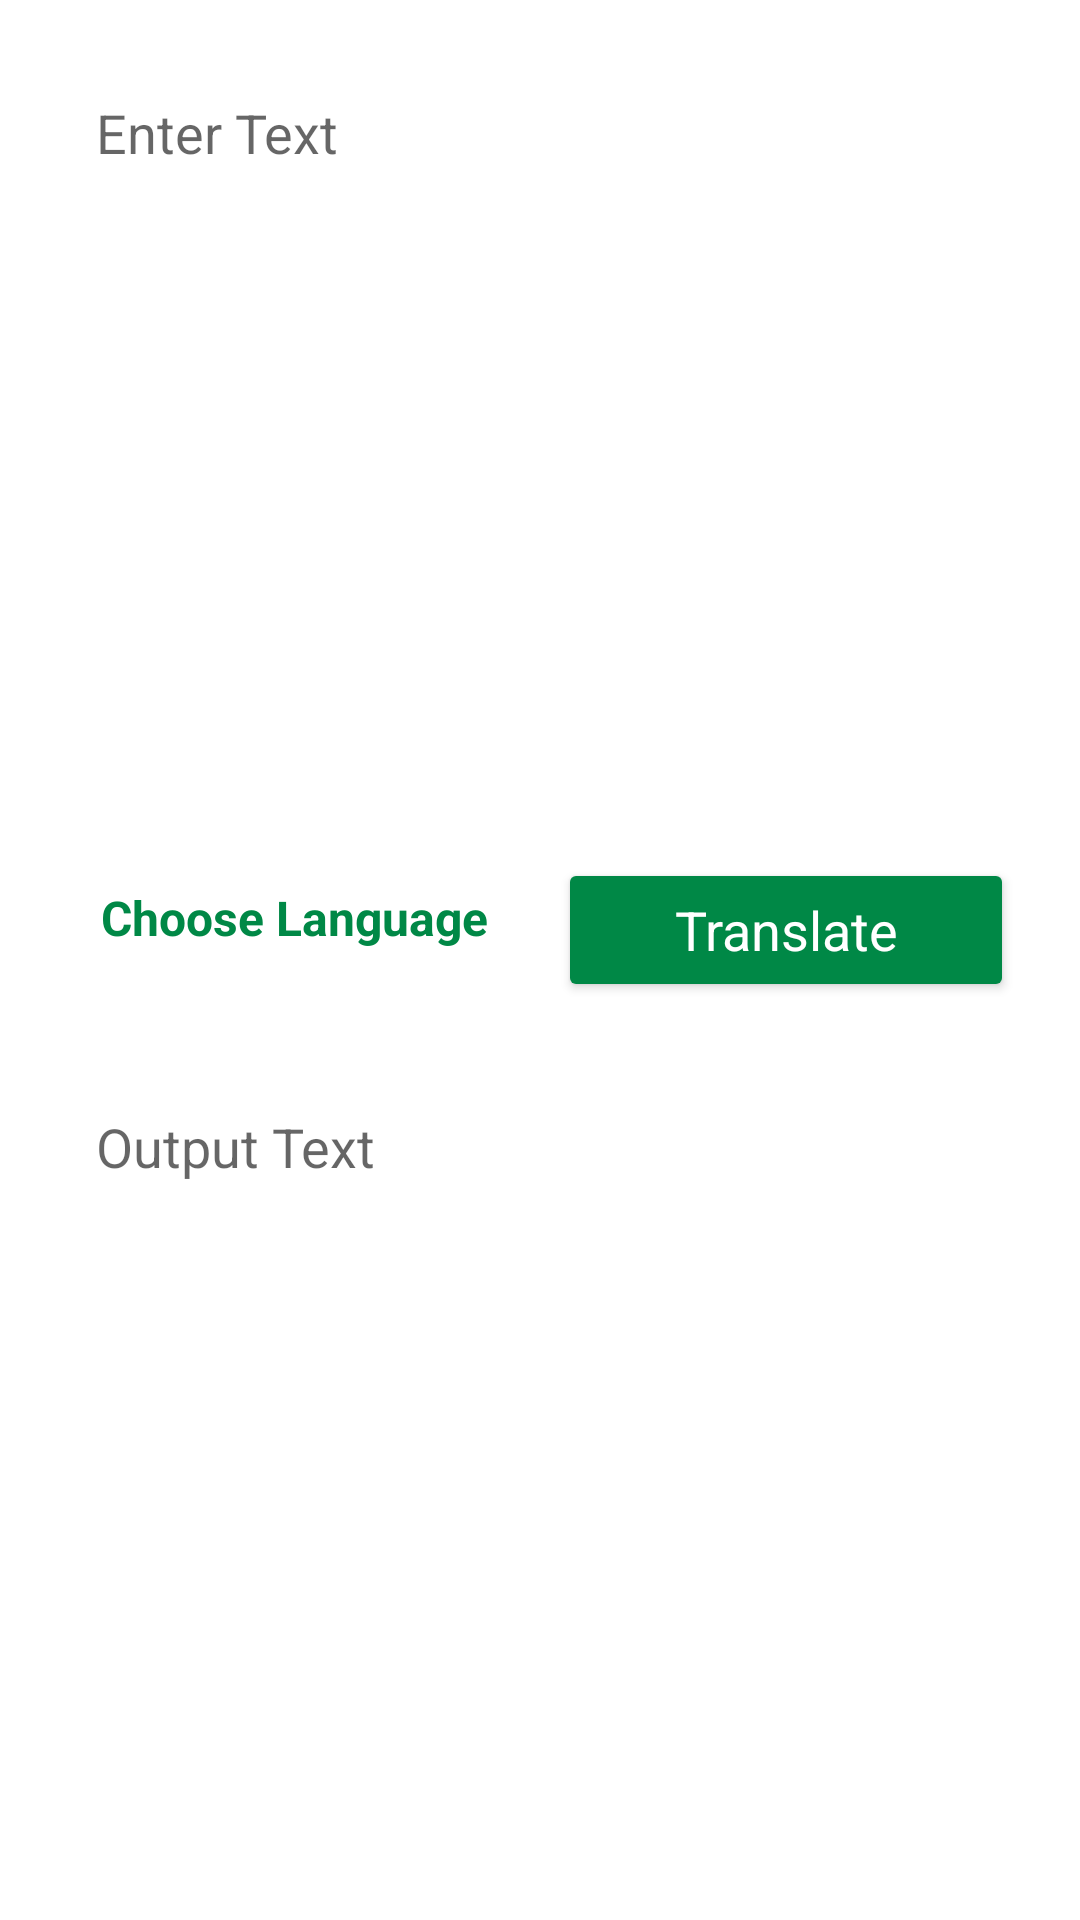

Produce the Android XML layout that renders to this screen, including the resource entries it uses.
<!-- AndroidManifest.xml: application theme AppTheme -->
<!-- res/layout/fragment_translate_text.xml -->
<?xml version="1.0" encoding="utf-8"?>
<androidx.constraintlayout.widget.ConstraintLayout xmlns:android="http://schemas.android.com/apk/res/android"
    xmlns:app="http://schemas.android.com/apk/res-auto"
    xmlns:tools="http://schemas.android.com/tools"
    android:layout_width="match_parent"
    android:layout_height="match_parent"
    android:padding="16dp"
    tools:context=".MainActivity">

    <LinearLayout
        android:id="@+id/translateLinearLayout"
        android:layout_width="0dp"
        android:layout_height="0dp"
        android:orientation="vertical"
        app:layout_constraintBottom_toBottomOf="parent"
        app:layout_constraintEnd_toEndOf="parent"
        app:layout_constraintStart_toStartOf="parent"
        app:layout_constraintTop_toTopOf="parent">

        <EditText
            android:id="@+id/translateInputText"
            android:layout_width="match_parent"
            android:layout_height="0dp"
            android:layout_weight="1"
            android:background="@drawable/edit_text_background"
            android:gravity="start|top"
            android:hint="@string/enter_text"
            android:padding="16dp"
            tools:ignore="Autofill,TextFields" />

        <LinearLayout
            android:layout_width="match_parent"
            android:layout_height="wrap_content"
            android:orientation="horizontal">

            <TextView
                android:id="@+id/chooseLanguageBtn"
                android:layout_width="0dp"
                android:layout_height="wrap_content"
                android:layout_gravity="center"
                android:layout_margin="6dp"
                android:paddingBottom="20dp"
                android:layout_marginStart="10dp"
                android:layout_marginEnd="10dp"
                android:layout_weight="1"
                android:gravity="center"
                android:textColor="@color/secondaryColor"
                android:text="@string/choose_language"
                android:textSize="16sp"
                android:textStyle="bold" />

            <Button
                android:id="@+id/translateBtn"
                android:layout_width="0dp"
                android:layout_height="wrap_content"
                android:layout_gravity="center_horizontal"
                android:layout_margin="6dp"
                android:layout_marginStart="10dp"
                android:layout_marginEnd="10dp"
                android:layout_weight="1"
                android:gravity="center"
                android:textSize="18dp"
                android:fontFamily="sans-serif"
                android:backgroundTint="@color/secondaryColor"
                android:text="@string/translate"
                android:textColor="@color/white"
                android:textAllCaps="false"/>

        </LinearLayout>

        <EditText
            android:id="@+id/translateOutputText"
            android:layout_width="match_parent"
            android:background="@drawable/edit_text_background"
            android:layout_height="0dp"
            android:layout_marginTop="8dp"
            android:layout_weight="1"
            android:gravity="start|top"
            android:hint="@string/output_text"
            android:padding="16dp" />

    </LinearLayout>

</androidx.constraintlayout.widget.ConstraintLayout>
<!-- resources referenced by this layout -->
<resources>
  <color name="secondaryColor">#008846</color>
  <color name="white">#FFFFFF</color>
  <string name="choose_language">Choose Language</string>
  <string name="enter_text">Enter Text</string>
  <string name="output_text">Output Text</string>
  <string name="translate">Translate</string>
</resources>
